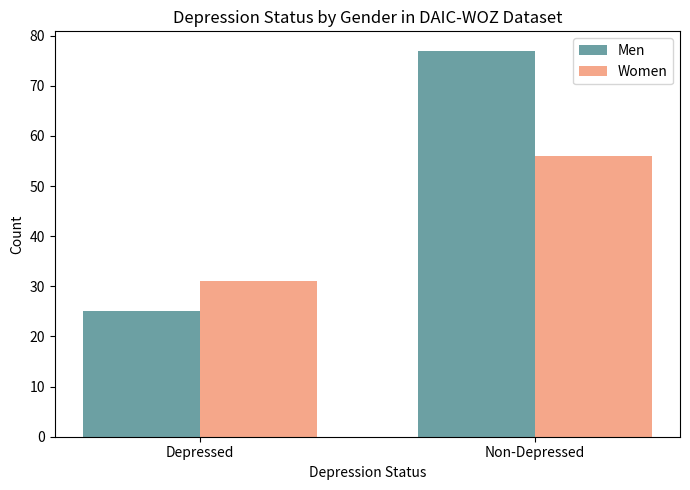

This chart was generated by the following Python code:
# import matplotlib.pyplot as plt

# # Data
# categories = ["Men", "Women"]
# values = [102, 87]
# total = sum(values)
# percentages = [v / total * 100 for v in values]

# # Create bar graph
# plt.figure(figsize=(6,4))
# plt.bar(categories, values, color=['steelblue', 'lightcoral'])

# # Title with numbers included dynamically
# plt.title(f"Gender Composition of DAIC-WOZ Dataset Participants")

# plt.ylabel("Count")
# plt.xlabel("Gender")

# plt.tight_layout()
# plt.show()


# # import matplotlib.pyplot as plt

# # # Data
# # categories = ["Depressed", "Non-Depressed"]
# # values = [56, 133]
# # total = sum(values)
# # percentages = [v / total * 100 for v in values]

# # # Create bar graph
# # plt.figure(figsize=(6,4))
# # plt.bar(categories, values, color=['#1f77b4', '#ffdd57'])  # blue and yellow

# # # Title
# # plt.title(
# #     "Depression Status Composition of DAIC-WOZ Dataset Participants"
# # )

# # plt.ylabel("Count")
# # plt.xlabel("Depression Status")

# # plt.tight_layout()
# # plt.show()

import matplotlib.pyplot as plt
import numpy as np

# Data
categories = ["Depressed", "Non-Depressed"]
men_values = [25, 77]
women_values = [31, 56]

x = np.arange(len(categories))  # positions for groups
width = 0.35  # width of bars

# Create figure
plt.figure(figsize=(7,5))

# Plot bars with muted colors
plt.bar(x - width/2, men_values, width, label='Men', color='#6CA0A3')      # muted teal
plt.bar(x + width/2, women_values, width, label='Women', color='#F5A78A')  # muted coral

# Title and labels
plt.title("Depression Status by Gender in DAIC-WOZ Dataset")
plt.ylabel("Count")
plt.xlabel("Depression Status")
plt.xticks(x, categories)
plt.legend()

plt.tight_layout()
plt.show()

